Run: headless pygame with SDL's dummy video driver; simulated clock (each Clock.tick advances the game by its frame time, no real sleeping); random seed 0; keys injected as events and as key.get_pressed() state; no mouse input.
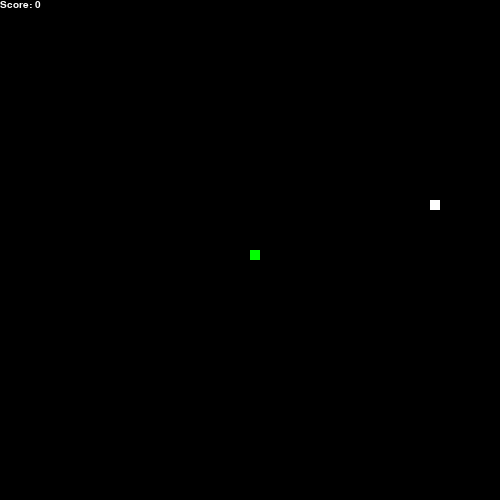
Frame 1 of 4 · flips 1–60 · no input
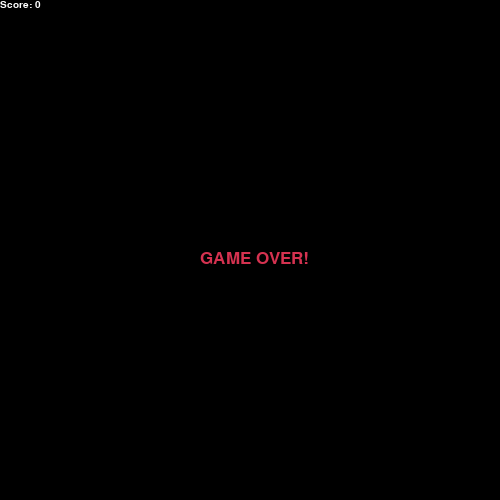
Frame 2 of 4 · flips 61–180 · tapped SPACE, RETURN · held RIGHT (→), D
Frame 3 of 4 · flips 181–300 · held DOWN (↓), S · screen unchanged from frame 2, image omitted
Frame 4 of 4 · flips 301–420 · held LEFT (←), A, UP (↑), W · screen unchanged from frame 3, image omitted

The pygame program that drew these frames:

import pygame
import time
import random
 
pygame.init()
 
white = (255, 255, 255)
black = (0, 0, 0)
red = (213, 50, 80)
green = (0, 255, 0)
blue = (50, 153, 213)
 
width = 500
height = 500
 
window = pygame.display.set_mode((width, height))
pygame.display.set_caption('Snake Game')
 
clock = pygame.time.Clock()
 
snake_block = 10
snake_speed = 15

font = pygame.font.SysFont("arial", 25)
score_font = pygame.font.SysFont("arial", 15)
 
def score(score):
    score = score_font.render("Score: " + str(score), True, white)
    window.blit(score, [0, 0])
 
def snake(snake_block, snake_list):
    for x in snake_list:
        pygame.draw.rect(window, green, [x[0], x[1], snake_block, snake_block])
 
def message(msg, color):
    mes = font.render(msg, True, color)
    window.blit(mes, [200, 250])
 
def gameLoop():
    game_over = False
    game_close = False
 
    x1 = width / 2
    y1 = height / 2
 
    x1_change = 0
    y1_change = 0
 
    snake_List = []
    Length_of_snake = 1
 
    foodx = round(random.randrange(0, width - snake_block) / 10.0) * 10.0
    foody = round(random.randrange(0, height - snake_block) / 10.0) * 10.0
 
    while not game_over:
 
        while game_close == True:
            window.fill(black)
            message("GAME OVER!", red)
            score(Length_of_snake - 1)
            pygame.display.update()
 
 
        for event in pygame.event.get():
            if event.type == pygame.QUIT:
                game_over = True
            if event.type == pygame.KEYDOWN:
                if event.key == pygame.K_LEFT:
                    x1_change = -snake_block
                    y1_change = 0
                elif event.key == pygame.K_RIGHT:
                    x1_change = snake_block
                    y1_change = 0
                elif event.key == pygame.K_UP:
                    y1_change = -snake_block
                    x1_change = 0
                elif event.key == pygame.K_DOWN:
                    y1_change = snake_block
                    x1_change = 0
 
        if x1 >= width or x1 < 0 or y1 >= height or y1 < 0:
            game_close = True
        x1 += x1_change
        y1 += y1_change
        window.fill(black)
        pygame.draw.rect(window, white, [foodx, foody, snake_block, snake_block])
        snake_Head = []
        snake_Head.append(x1)
        snake_Head.append(y1)
        snake_List.append(snake_Head)
        if len(snake_List) > Length_of_snake:
            del snake_List[0]
 
        for x in snake_List[:-1]:
            if x == snake_Head:
                game_close = True
 
        snake(snake_block, snake_List)
        score(Length_of_snake - 1)
 
        pygame.display.update()
 
        if x1 == foodx and y1 == foody:
            foodx = round(random.randrange(0, width - snake_block) / 10.0) * 10.0
            foody = round(random.randrange(0, height - snake_block) / 10.0) * 10.0
            Length_of_snake += 1
 
        clock.tick(snake_speed)
 
    pygame.quit()
    quit()
 
gameLoop()
